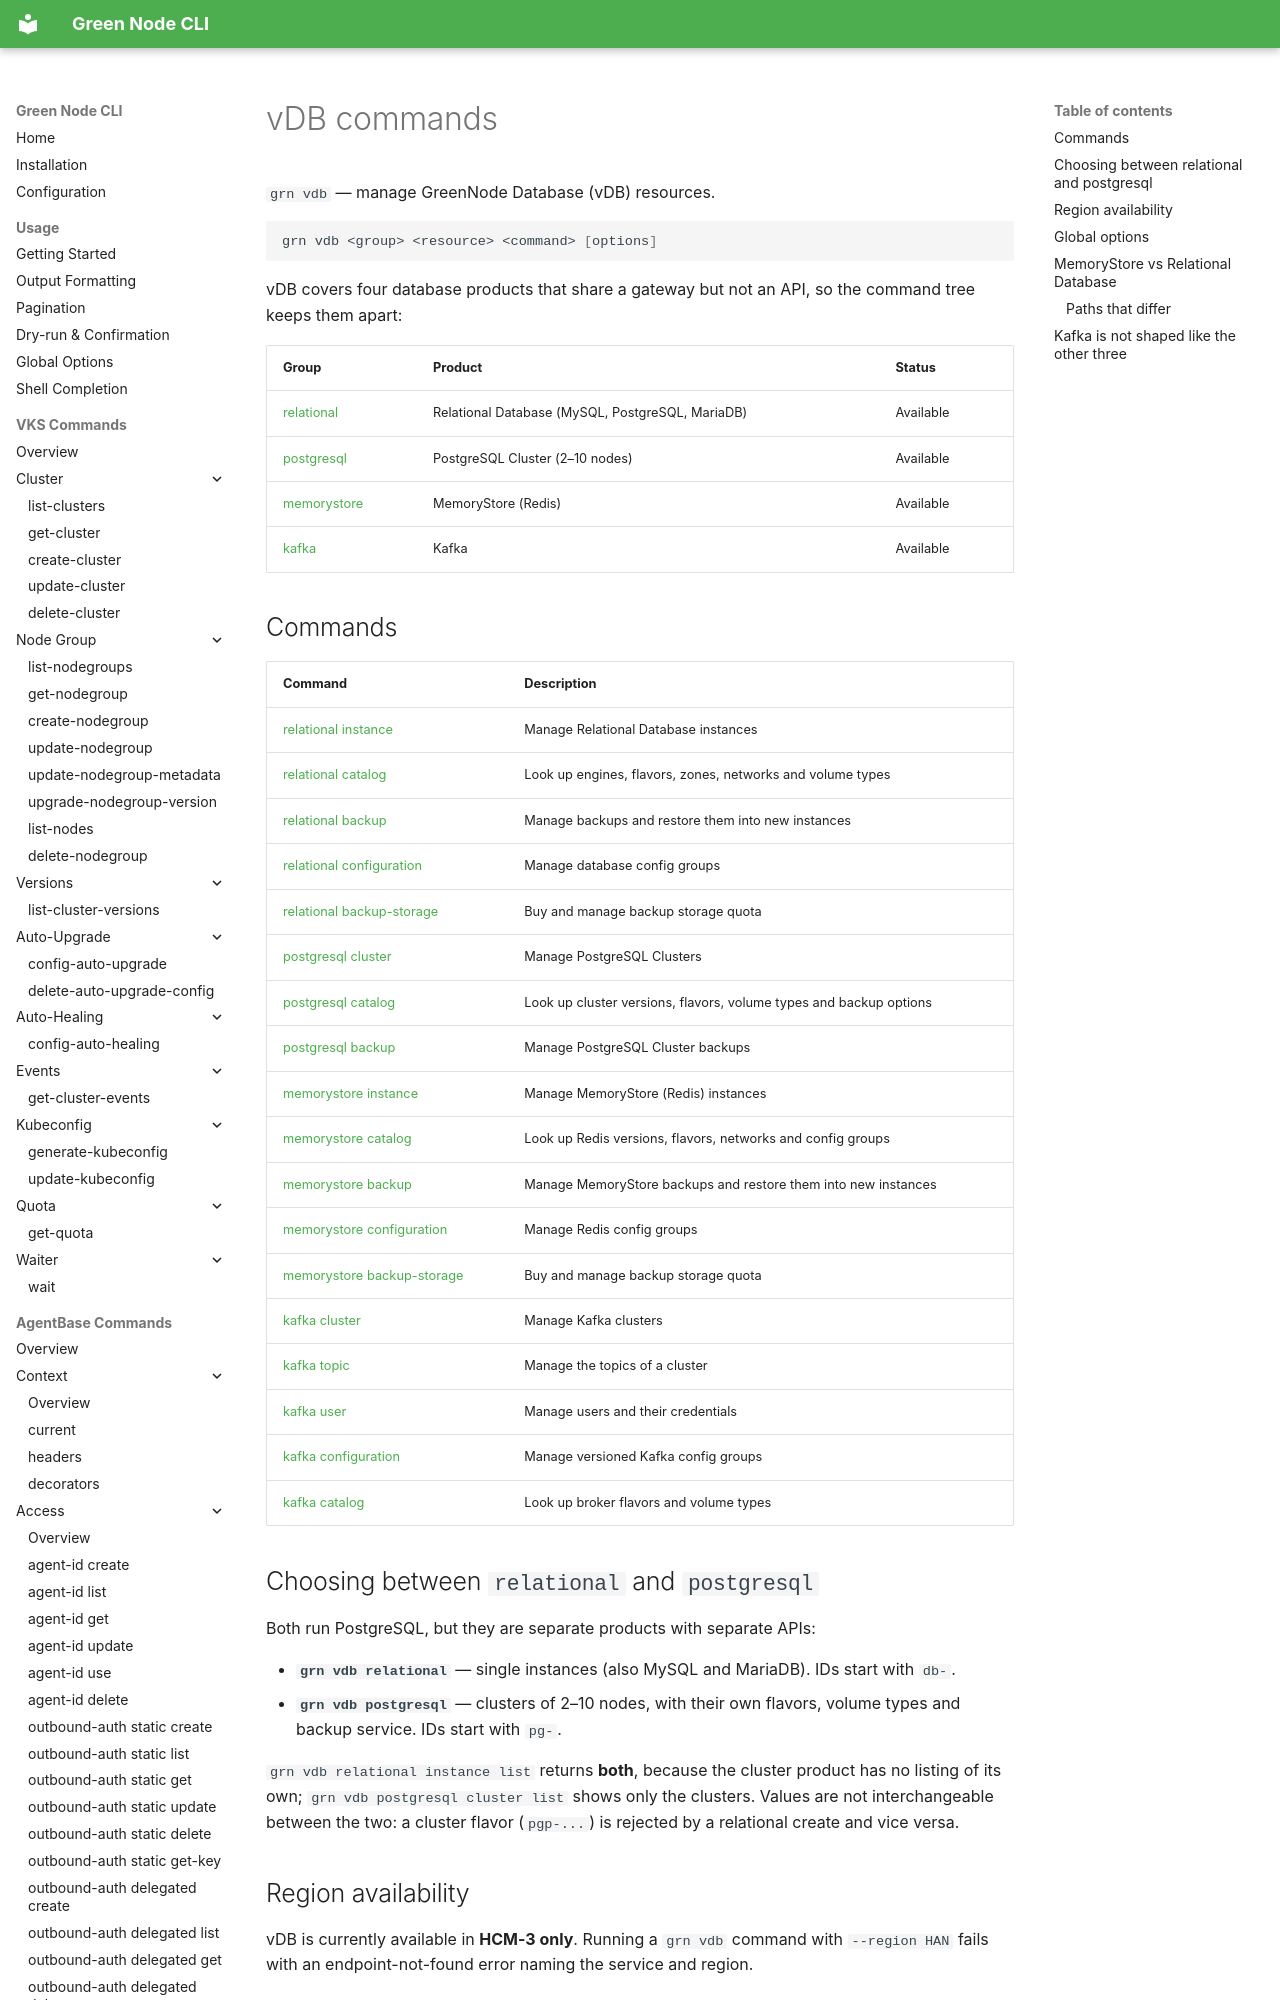

repository: GreenNodeHub/greennode-cli · page: commands/vdb/index.html · generator: mkdocs

# vDB commands

`grn vdb` — manage GreenNode Database (vDB) resources.

```bash
grn vdb <group> <resource> <command> [options]
```

vDB covers four database products that share a gateway but not an API, so the
command tree keeps them apart:

| Group | Product | Status |
|-------|---------|--------|
| [relational](relational-instance.md) | Relational Database (MySQL, PostgreSQL, MariaDB) | Available |
| [postgresql](postgresql-cluster.md) | PostgreSQL Cluster (2–10 nodes) | Available |
| [memorystore](memorystore-instance.md) | MemoryStore (Redis) | Available |
| [kafka](kafka-cluster.md) | Kafka | Available |
